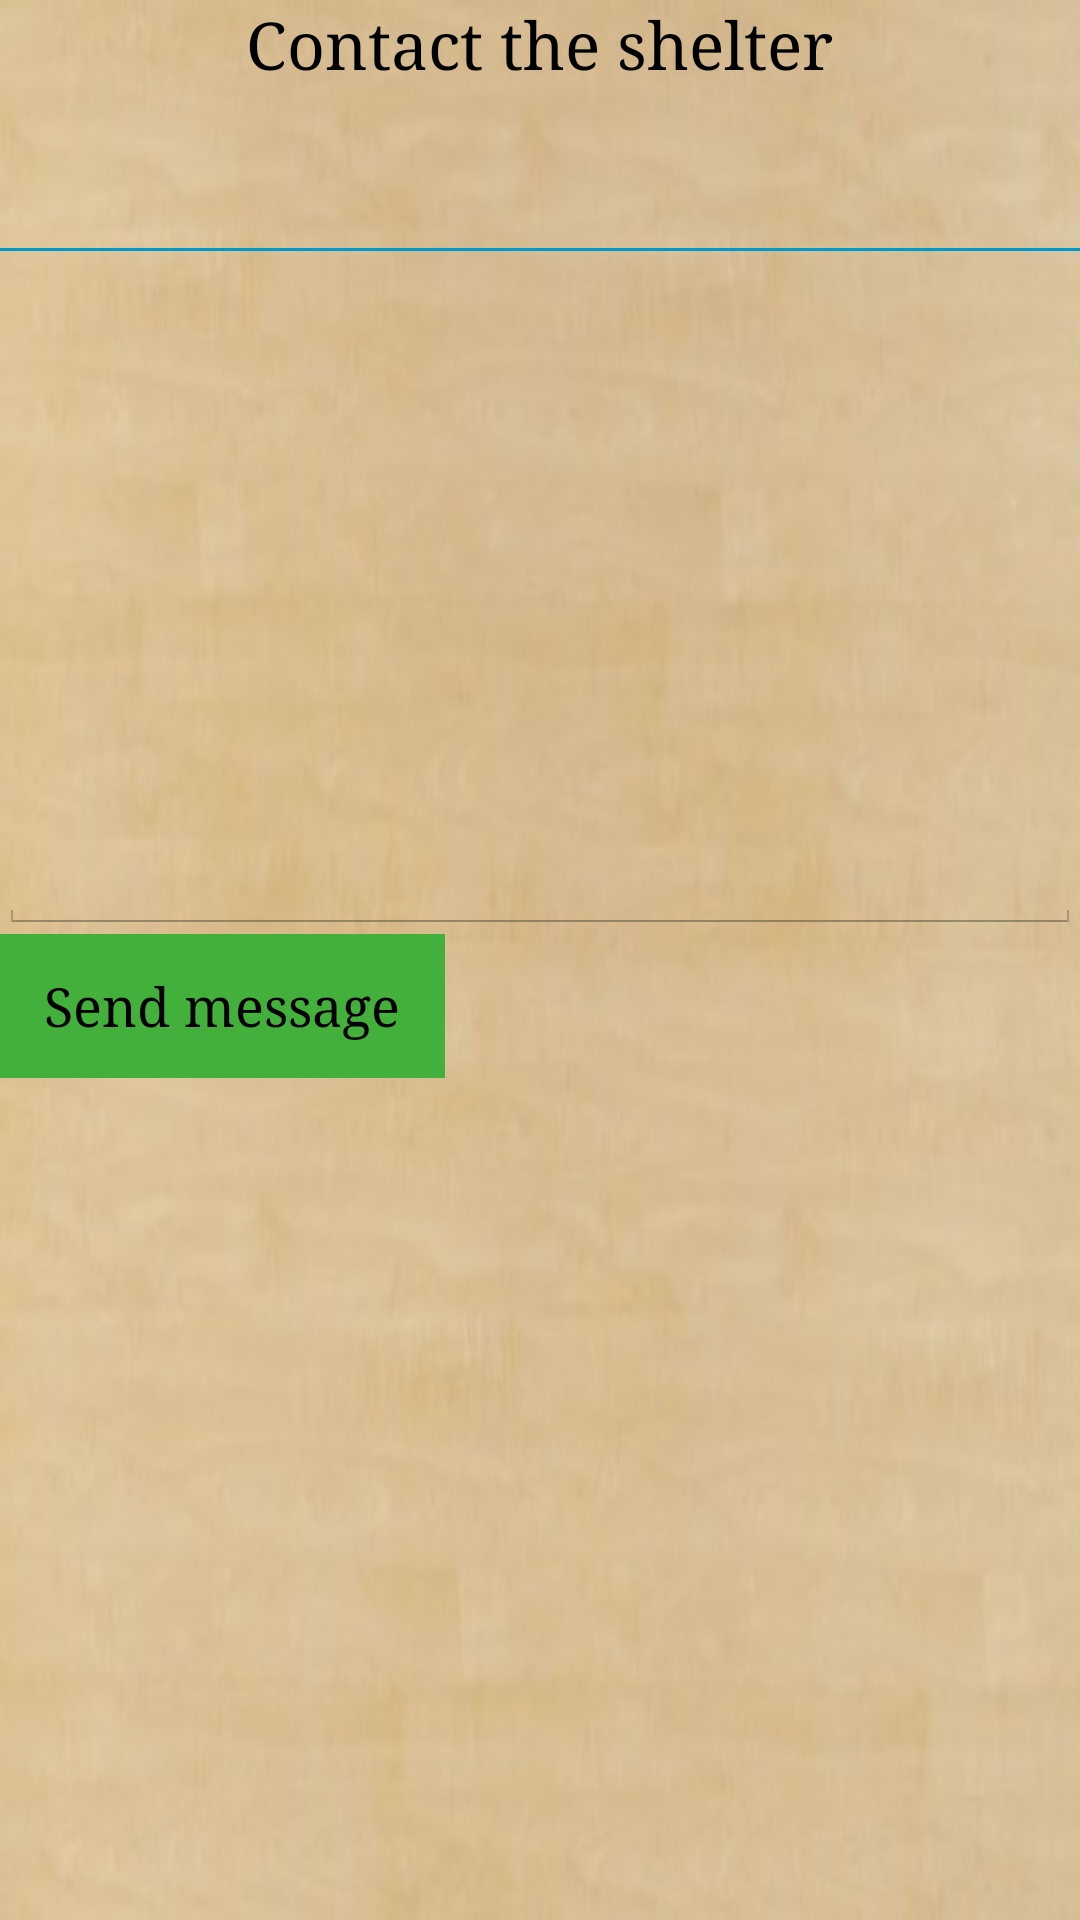

Produce the Android XML layout that renders to this screen, including the resource entries it uses.
<!-- AndroidManifest.xml: application theme FypTheme -->
<!-- res/layout/activity_send_message.xml -->
<LinearLayout xmlns:android="http://schemas.android.com/apk/res/android"
    xmlns:tools="http://schemas.android.com/tools" android:layout_width="match_parent"
    android:layout_height="match_parent" android:paddingLeft="@dimen/activity_horizontal_margin"
    android:paddingRight="@dimen/activity_horizontal_margin"
    android:paddingTop="@dimen/activity_vertical_margin"
    android:paddingBottom="@dimen/activity_vertical_margin"
    android:orientation="vertical"
    tools:context="company.pepisha.find_yours_pets.SendMessageActivity">


    <TextView
        android:layout_width="wrap_content"
        android:layout_height="wrap_content"
        android:textAppearance="?android:attr/textAppearanceLarge"
        android:text="@string/shelterContact"
        android:layout_gravity="center_horizontal" />

    <RelativeLayout
        android:layout_width="match_parent"
        android:layout_height="wrap_content"
        android:layout_marginTop="15dp">

        <TextView
            android:layout_width="wrap_content"
            android:layout_height="wrap_content"
            android:textAppearance="?android:attr/textAppearanceMedium"
            android:id="@+id/title" />

        <ImageView
            android:layout_width="wrap_content"
            android:layout_height="wrap_content"
            android:id="@+id/animalPicture"
            android:layout_alignParentRight="true"
            android:layout_marginRight="10dp"/>
    </RelativeLayout>

    <View
        android:layout_width="match_parent"
        android:layout_height="1dp"
        android:layout_marginTop="15dp"
        android:background="@android:color/holo_blue_dark"/>

    <EditText
        android:layout_width="match_parent"
        android:layout_height="wrap_content"
        android:inputType="textMultiLine"
        android:ems="10"
        android:lines="10"
        android:id="@+id/messageContent" />

    <Button
        android:layout_width="wrap_content"
        android:layout_height="wrap_content"
        android:text="@string/sendMessage"
        android:background="@drawable/button_green_style"
        android:id="@+id/sendButton" />
</LinearLayout>
<!-- resources referenced by this layout -->
<resources>
  <!-- drawable button_green_style (drawable) -->
  <?xml version="1.0" encoding="utf-8"?>
  <shape xmlns:android="http://schemas.android.com/apk/res/android" android:shape="rectangle" >
      <solid
          android:color="#42B03A"
          />
      <padding
          android:left="15dp"
          android:top="0dp"
          android:right="15dp"
          android:bottom="0dp"
          />
  </shape>
  <string name="sendMessage">Send message</string>
  <string name="shelterContact">Contact the shelter</string>
  <style name="FypTheme" parent="android:Theme.Holo.Light.DarkActionBar">
          <item name="android:windowBackground">@drawable/background</item>
          <item name="android:typeface">serif</item>
      </style>
  <!-- drawable background: jpg bitmap (drawable, 18367 bytes) -->
</resources>
